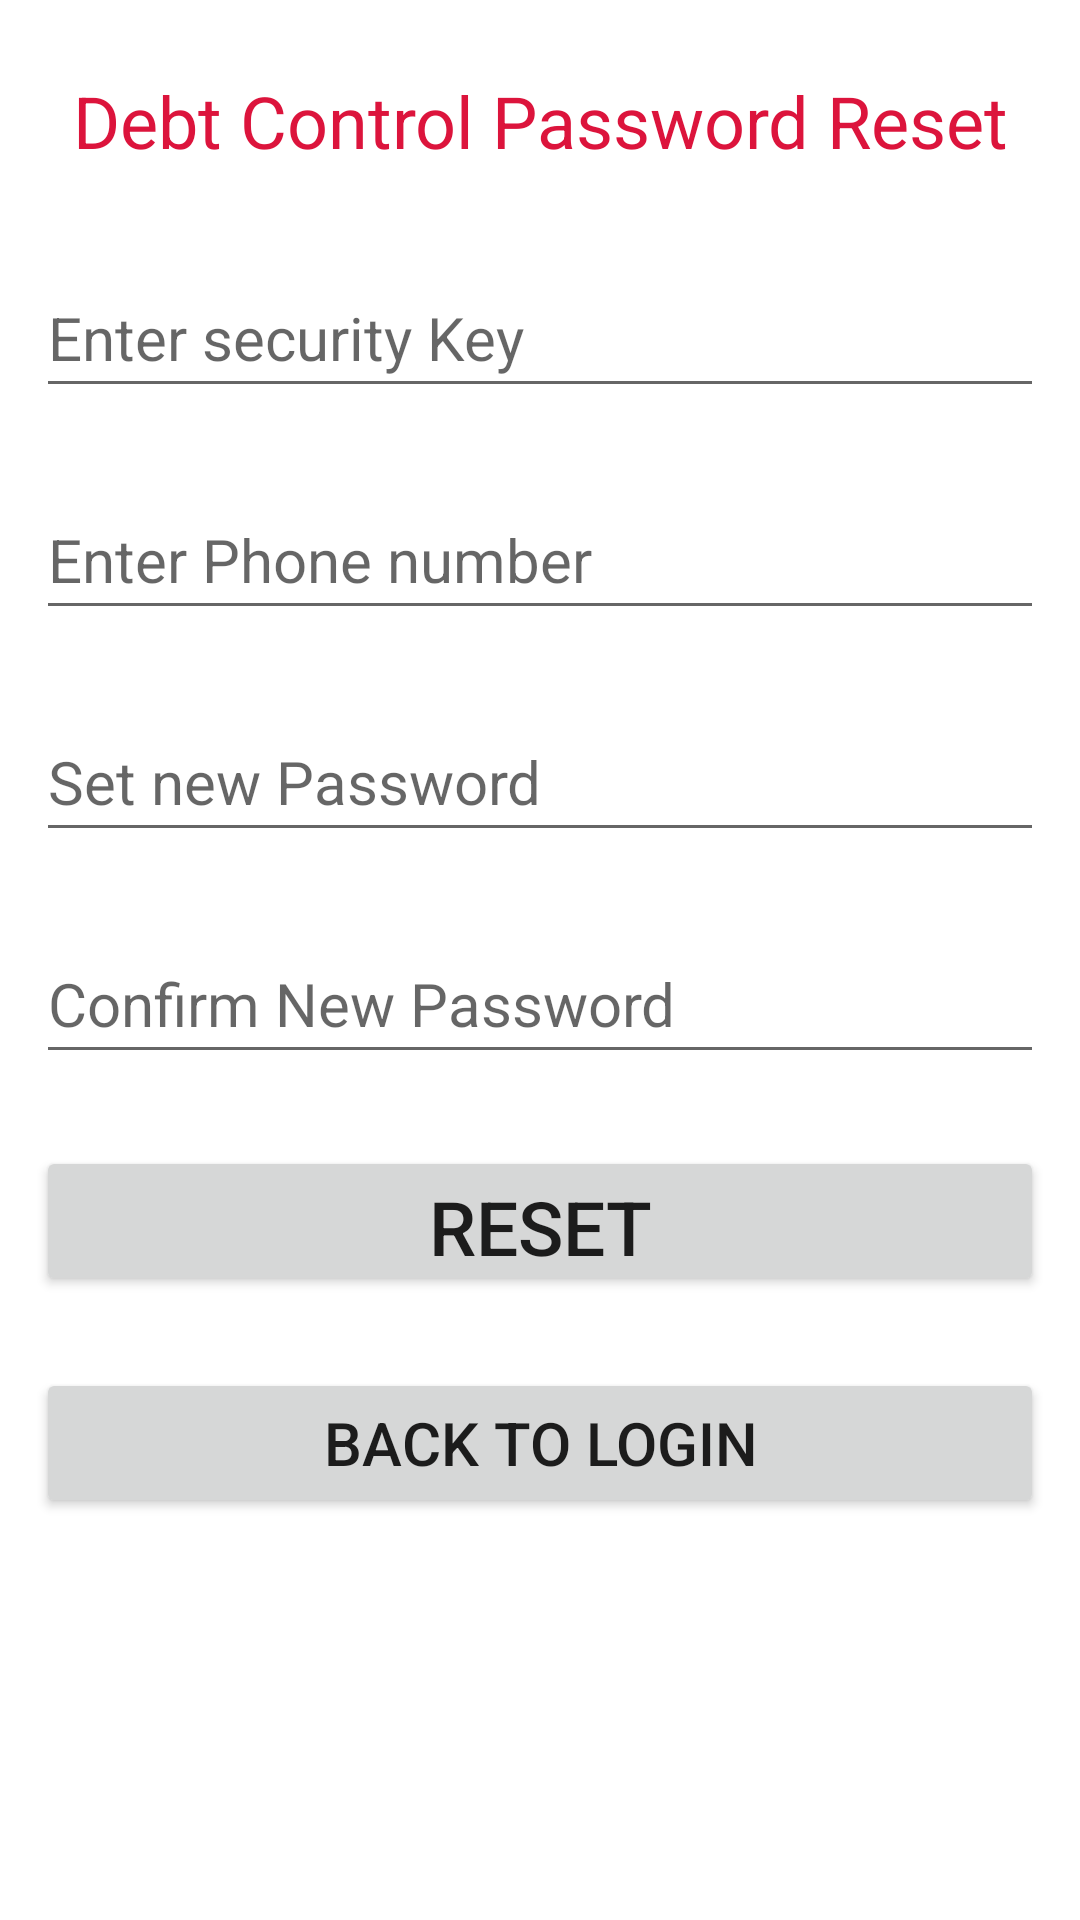

Write the Android layout XML for this screen, with the resource values it uses.
<!-- AndroidManifest.xml: application theme Theme.DebtControl -->
<!-- res/layout/activity_update.xml -->
<?xml version="1.0" encoding="utf-8"?>
<RelativeLayout xmlns:android="http://schemas.android.com/apk/res/android"
    xmlns:app="http://schemas.android.com/apk/res-auto"
    xmlns:tools="http://schemas.android.com/tools"
    android:layout_width="match_parent"
    android:layout_height="match_parent"
    tools:context=".reset"
    android:orientation="vertical">


    <TextView
        android:layout_width="match_parent"
        android:id="@+id/password_reset"
        android:layout_height="50dp"
        android:text="Debt Control Password Reset"
        android:layout_marginLeft="20dp"
        android:textSize="24sp"
        android:padding="12dp"
        android:textAlignment="center"
        android:textColor="#DC143C"
        android:textFontWeight="1"
        android:layout_margin="12dp"
        android:textStyle="bold"
        />

    <EditText
        android:id="@+id/securityKey"
        android:layout_width="match_parent"
        android:layout_height="50dp"
        android:hint="Enter security Key"
        android:layout_margin="12dp"
        android:inputType="numberPassword"
        android:textSize="20dp"
        android:layout_below="@+id/password_reset"

        />
    <EditText
        android:id="@+id/phoneNumber"
        android:layout_width="match_parent"
        android:layout_height="50dp"
        android:hint="Enter Phone number"
        android:layout_margin="12dp"
        android:textSize="20dp"
        android:inputType="number"
        android:layout_below="@id/securityKey"
        />
    <EditText
        android:id="@+id/password"
        android:layout_width="match_parent"
        android:layout_height="50dp"
        android:hint="Set new Password"
        android:layout_margin="12dp"
        android:textSize="20dp"
        android:inputType="numberPassword"
        android:layout_below="@+id/phoneNumber"
        />
    <EditText
        android:id="@+id/passConfirm"
        android:layout_width="match_parent"
        android:layout_height="50dp"
        android:hint="Confirm New Password"
        android:layout_margin="12dp"
        android:textSize="20dp"
        android:inputType="numberPassword"
        android:layout_below="@id/password"
        />
    <Button
        android:id="@+id/resetBtn"
        android:layout_width="match_parent"
        android:layout_height="50dp"
        android:text="Reset"
        android:layout_marginLeft="40dp"
        android:textSize="25dp"
        android:layout_margin="12dp"
        android:layout_below="@+id/passConfirm"
        />
    <Button
        android:id="@+id/backToLogin"
        android:layout_width="match_parent"
        android:layout_height="50dp"
        android:text="Back to Login"
        android:layout_marginLeft="40dp"
        android:layout_margin="12dp"
        android:textSize="20dp"
        android:layout_below="@id/resetBtn"
        />

</RelativeLayout>
<!-- resources referenced by this layout -->
<resources>
  <style name="Theme.DebtControl" parent="Theme.MaterialComponents.DayNight.DarkActionBar">
          
          <item name="colorPrimary">@color/purple_500</item>
          <item name="colorPrimaryVariant">@color/purple_700</item>
          <item name="colorOnPrimary">@color/white</item>
          
          <item name="colorSecondary">@color/teal_200</item>
          <item name="colorSecondaryVariant">@color/teal_700</item>
          <item name="colorOnSecondary">@color/black</item>
          
          <item name="android:statusBarColor" tools:targetApi="l">?attr/colorPrimaryVariant</item>
          
      </style>
  <color name="purple_500">#FF6200EE</color>
  <color name="purple_700">#FF3700B3</color>
  <color name="white">#FFFFFFFF</color>
  <color name="teal_200">#FF03DAC5</color>
  <color name="teal_700">#FF018786</color>
  <color name="black">#FF000000</color>
</resources>
